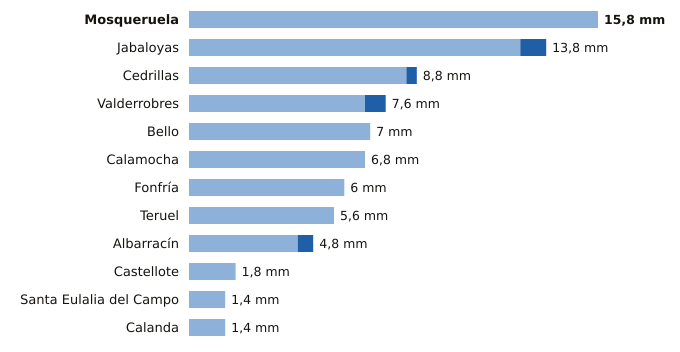

Source data for this figure (header and first rows):
estacion, provincia, indicativo, mm_6_dias_anteriores, mm_hoy, mm_7_dias, horas_de_hoy
Mosqueruela, Teruel, 8486X, 15.8, 0.0, 15.8, 3
Jabaloyas, Teruel, 8376, 12.8, 1.0, 13.8, 3
Cedrillas, Teruel, 8458X, 8.4, 0.4, 8.8, 3
Valderrobres, Teruel, 9935X, 6.8, 0.8, 7.6, 3
Bello, Teruel, 9998X, 7.0, 0.0, 7.0, 3
Calamocha, Teruel, 9381I, 6.8, 0.0, 6.8, 3
Fonfría, Teruel, 9436X, 6.0, 0.0, 6.0, 3
Teruel, Teruel, 8368U, 5.6, 0.0, 5.6, 3
Albarracín, Teruel, 8354X, 4.2, 0.6, 4.8, 3
Castellote, Teruel, 9561X, 1.8, 0.0, 1.8, 3
Santa Eulalia del Campo, Teruel, 9374X, 1.4, 0.0, 1.4, 3
Calanda, Teruel, 9569A, 1.4, 0.0, 1.4, 3
